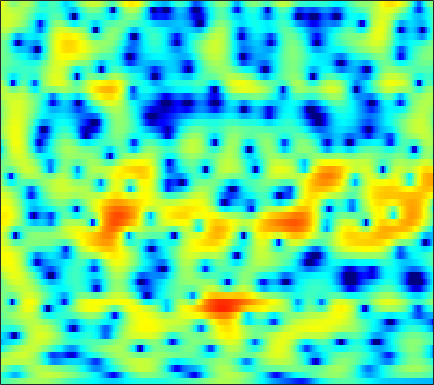

Source data for this figure (header and first rows):
-2.4805, -2.2208, -1.8971, -1.5842, -1.3562, -1.0497, -0.74714, -0.52929, -0.24896, 0.019364, 0.2766, 0.457, 0.6728, 0.86827, 0.9916, 1.1126, 1.1968, 1.2284, 1.2303, 1.181, 1.0863, 0.97927, 0.78649, 0.54327
-2.895, -3.415, -4.271, -5.298, -6.136, -7.197, -7.842, -7.79, -6.964, -5.614, -4.151, -3.115, -1.878, -0.8238, -0.1505, 0.6017, 1.205, 1.571, 1.951, 2.219, 2.395, 2.467, 2.496, 2.455
0.536, 0.09008, -0.6267, -1.454, -2.101, -2.884, -3.398, -3.483, -3.149, -2.437, -1.552, -0.8872, -0.08196, 0.5861, 0.9848, 1.38, 1.628, 1.725, 1.748, 1.667, 1.499, 1.334, 1.074, 0.7834
2.257, 2.26, 2.245, 2.215, 2.191, 2.161, 2.142, 2.137, 2.142, 2.148, 2.131, 2.087, 1.966, 1.745, 1.497, 1.036, 0.401, -0.204, -1.193, -2.414, -3.872, -5.106, -6.849, -8.467
0.3413, 0.6977, 1.161, 1.594, 1.896, 2.249, 2.545, 2.725, 2.908, 3.018, 3.032, 2.975, 2.791, 2.467, 2.12, 1.494, 0.6503, -0.1468, -1.456, -3.101, -5.131, -6.914, -9.514, -11.8
-5.037, -3.943, -2.731, -1.734, -1.087, -0.3279, 0.3417, 0.7958, 1.339, 1.814, 2.206, 2.439, 2.655, 2.745, 2.725, 2.573, 2.271, 1.948, 1.403, 0.7444, 0.006882, -0.5801, -1.373, -2.15
-7.828, -7.154, -6.565, -6.254, -6.107, -5.852, -5.314, -4.652, -3.489, -2.181, -0.9116, -0.05188, 0.932, 1.712, 2.167, 2.6, 2.852, 2.932, 2.91, 2.752, 2.481, 2.212, 1.78, 1.284
-5.994, -6.338, -7.202, -8.756, -10.65, -15, -22.79, -17.7, -10.5, -6.279, -3.406, -1.781, -0.09988, 1.159, 1.882, 2.599, 3.085, 3.315, 3.459, 3.438, 3.277, 3.071, 2.692, 2.201
-3.222, -3.298, -3.461, -3.664, -3.808, -3.899, -3.728, -3.376, -2.621, -1.657, -0.6444, 0.08282, 0.9456, 1.659, 2.084, 2.5, 2.757, 2.847, 2.845, 2.71, 2.454, 2.187, 1.732, 1.159
-1.819, -1.572, -1.272, -0.9917, -0.7796, -0.4853, -0.1531, 0.1184, 0.5092, 0.918, 1.307, 1.57, 1.848, 2.022, 2.079, 2.045, 1.886, 1.685, 1.333, 0.9117, 0.44, 0.07299, -0.4217, -0.9222
-1.207, -0.7807, -0.3259, 0.03809, 0.2926, 0.6569, 1.054, 1.373, 1.798, 2.192, 2.515, 2.684, 2.777, 2.679, 2.468, 1.985, 1.254, 0.5485, -0.5751, -1.845, -3.099, -3.864, -4.466, -4.539
-0.1766, -0.1586, -0.4138, -0.858, -1.146, -1.19, -0.6361, 0.1192, 1.323, 2.463, 3.362, 3.834, 4.177, 4.171, 3.914, 3.216, 2.055, 0.8216, -1.462, -4.801, -10.16, -18.19, -20.09, -11.07
0.4782, -0.2251, -1.793, -4.501, -8.015, -17.83, -10.95, -5.502, -1.294, 1.316, 3.02, 3.868, 4.54, 4.769, 4.678, 4.227, 3.428, 2.616, 1.272, -0.2605, -1.824, -2.839, -3.789, -4.322
-0.1252, -0.274, -0.5882, -0.9529, -1.17, -1.177, -0.7541, -0.1778, 0.7482, 1.664, 2.412, 2.826, 3.155, 3.225, 3.12, 2.78, 2.246, 1.733, 0.9465, 0.07344, -0.8272, -1.496, -2.379, -3.255
-0.9908, -0.435, 0.1786, 0.6694, 0.9934, 1.381, 1.725, 1.965, 2.258, 2.473, 2.582, 2.585, 2.469, 2.201, 1.907, 1.387, 0.7352, 0.1825, -0.6234, -1.471, -2.304, -2.894, -3.621, -4.234
-1.077, -0.03413, 1.064, 1.891, 2.367, 2.828, 3.132, 3.26, 3.306, 3.214, 2.986, 2.718, 2.239, 1.62, 1.062, 0.1976, -0.8016, -1.641, -2.87, -4.197, -5.57, -6.545, -7.59, -8.125
0.7122, 1.568, 2.488, 3.178, 3.546, 3.859, 3.979, 3.943, 3.731, 3.343, 2.786, 2.261, 1.42, 0.4352, -0.3952, -1.611, -2.957, -4.081, -5.785, -7.856, -10.58, -13.35, -19.26, -27.02
2.673, 3.208, 3.768, 4.152, 4.316, 4.371, 4.221, 3.974, 3.464, 2.732, 1.774, 0.9097, -0.4315, -1.961, -3.187, -4.846, -6.371, -7.361, -8.458, -9.444, -10.44, -11.22, -12.03, -12.17
3.924, 4.264, 4.585, 4.734, 4.734, 4.573, 4.214, 3.812, 3.078, 2.092, 0.8013, -0.3945, -2.373, -4.92, -7.347, -11.53, -16.43, -17.34, -14.3, -11.68, -10.06, -9.286, -8.573, -8.022
4.361, 4.554, 4.679, 4.647, 4.526, 4.233, 3.804, 3.384, 2.679, 1.793, 0.69, -0.3107, -1.907, -3.852, -5.539, -7.955, -9.895, -10.32, -9.523, -8.232, -7.138, -6.522, -6.012, -5.844
4.084, 4.099, 3.95, 3.654, 3.358, 2.897, 2.418, 2.055, 1.588, 1.123, 0.632, 0.2185, -0.3855, -1.045, -1.54, -2.147, -2.614, -2.829, -2.948, -2.922, -2.859, -2.827, -2.893, -3.166
3.529, 3.248, 2.592, 1.655, 0.8061, -0.3707, -1.358, -1.75, -1.749, -1.354, -0.8379, -0.4959, -0.1706, 0.007335, 0.06469, 0.07924, 0.04525, 0.01117, -0.03601, -0.07452, -0.1118, -0.1687, -0.2847, -0.4506
3.405, 2.872, 1.697, -0.1797, -2.219, -6.376, -14.26, -20.02, -9.935, -5.455, -3.028, -1.876, -0.8755, -0.2738, 0.0008336, 0.2227, 0.3372, 0.3816, 0.4115, 0.4102, 0.4127, 0.4099, 0.4404, 0.5223
4.318, 3.98, 3.164, 1.932, 0.7566, -0.9442, -2.464, -3.059, -2.99, -2.45, -1.877, -1.616, -1.468, -1.493, -1.562, -1.671, -1.732, -1.759, -1.793, -1.86, -1.981, -2.032, -2.008, -1.799
5.318, 5.29, 5.002, 4.486, 3.975, 3.195, 2.341, 1.696, 0.8277, -0.117, -1.212, -2.186, -3.727, -5.483, -6.704, -7.71, -7.652, -7.209, -6.708, -6.62, -7.24, -8.142, -9.847, -10.71
5.355, 5.505, 5.475, 5.208, 4.867, 4.22, 3.41, 2.663, 1.48, 0.04041, -1.765, -3.439, -6.318, -10.51, -15.38, -23.81, -15.9, -12.37, -9.931, -8.977, -9.14, -10.1, -11.91, -13.27
4.692, 4.869, 4.897, 4.682, 4.376, 3.787, 2.982, 2.254, 1.111, -0.2243, -1.752, -2.987, -4.697, -6.305, -7.301, -8.053, -8.067, -7.7, -7.026, -6.402, -5.918, -5.633, -5.236, -4.721
4.018, 4.111, 4.043, 3.775, 3.444, 2.84, 2.033, 1.31, 0.1664, -1.119, -2.535, -3.628, -4.993, -6.077, -6.585, -6.718, -6.369, -5.864, -5.042, -4.186, -3.38, -2.772, -2.117, -1.467
3.377, 3.31, 3.063, 2.678, 2.29, 1.659, 0.8674, 0.1548, -1.011, -2.495, -4.366, -6.114, -9.059, -12.4, -13.81, -11.98, -8.877, -6.906, -4.815, -3.171, -1.872, -1.076, -0.1783, 0.5415
2.173, 1.819, 1.251, 0.6312, 0.1825, -0.3637, -0.8488, -1.255, -1.879, -2.82, -4.137, -5.481, -7.783, -10.32, -11.26, -9.69, -6.985, -5.184, -3.233, -1.709, -0.5042, 0.2033, 1.034, 1.665
0.4072, -0.5491, -2.134, -3.888, -4.916, -5.25, -4.415, -3.545, -2.594, -1.981, -1.766, -1.797, -1.947, -2.078, -2.05, -1.821, -1.345, -0.9122, -0.3349, 0.2072, 0.6669, 0.9915, 1.353, 1.734
-0.3646, -1.615, -4.176, -8.466, -13.86, -14.12, -7.391, -4.355, -1.81, -0.2088, 0.7757, 1.246, 1.599, 1.748, 1.77, 1.699, 1.528, 1.348, 1.012, 0.565, 0.06473, -0.2603, -0.5409, -0.4543
-0.1143, -0.3686, -0.8618, -1.38, -1.547, -1.314, -0.5648, 0.2129, 1.211, 2.021, 2.585, 2.851, 2.987, 2.894, 2.683, 2.238, 1.569, 0.8962, -0.2848, -1.875, -4.072, -6.294, -9.692, -10.59
-1.074, -0.5806, 0.01318, 0.5452, 0.9216, 1.44, 1.923, 2.253, 2.622, 2.846, 2.907, 2.822, 2.541, 2.073, 1.595, 0.8107, -0.134, -0.9636, -2.23, -3.785, -5.687, -7.41, -9.536, -9.897
-3.174, -2.003, -0.5598, 0.6853, 1.444, 2.245, 2.827, 3.092, 3.252, 3.183, 2.864, 2.458, 1.704, 0.7297, -0.1167, -1.362, -2.594, -3.429, -4.303, -4.917, -5.218, -5.241, -5.016, -4.45
-6.248, -3.529, -0.9058, 0.9874, 2.058, 3.076, 3.714, 3.959, 3.979, 3.662, 2.989, 2.253, 0.9336, -0.821, -2.429, -4.996, -7.939, -9.952, -11.08, -9.848, -7.992, -6.665, -5.145, -3.764
-3.151, -1.474, 0.4659, 1.998, 2.887, 3.748, 4.228, 4.366, 4.232, 3.724, 2.842, 1.907, 0.2705, -1.884, -3.908, -7.297, -11.81, -15.84, -17.94, -14.38, -11.01, -9.091, -6.841, -5.033
0.02704, 0.8673, 1.956, 2.902, 3.476, 4.027, 4.306, 4.32, 4.077, 3.513, 2.62, 1.718, 0.1889, -1.7, -3.358, -5.81, -8.423, -10.31, -12.49, -13.61, -13.19, -11.9, -9.656, -7.408
0.6825, 1.482, 2.427, 3.206, 3.667, 4.09, 4.291, 4.273, 4.026, 3.517, 2.719, 1.939, 0.639, -0.9697, -2.394, -4.611, -7.304, -9.777, -14.22, -22.06, -23.78, -16.97, -11.98, -8.884
0.0798, 1.021, 2.062, 2.882, 3.352, 3.788, 4.005, 4.024, 3.851, 3.459, 2.834, 2.217, 1.208, -0.01701, -1.078, -2.657, -4.389, -5.747, -7.48, -8.74, -9.201, -9.03, -8.22, -7.254
-0.4625, 0.5009, 1.568, 2.412, 2.892, 3.357, 3.608, 3.67, 3.587, 3.306, 2.857, 2.403, 1.658, 0.7679, 0.02001, -1.057, -2.179, -3.021, -4.069, -4.968, -5.679, -6.029, -6.336, -6.401
-0.4049, 0.488, 1.487, 2.268, 2.726, 3.16, 3.416, 3.49, 3.447, 3.245, 2.895, 2.543, 1.955, 1.248, 0.6543, -0.2183, -1.178, -1.933, -2.983, -4.101, -5.229, -6.044, -7.08, -7.848
0.192, 0.9944, 1.851, 2.479, 2.832, 3.154, 3.341, 3.391, 3.339, 3.169, 2.85, 2.53, 2, 1.367, 0.8348, 0.05327, -0.8071, -1.52, -2.628, -3.979, -5.713, -7.409, -10.34, -14.16
1.401, 1.904, 2.33, 2.559, 2.634, 2.694, 2.728, 2.754, 2.743, 2.623, 2.35, 2.016, 1.414, 0.6809, 0.09099, -0.6343, -1.216, -1.594, -2.109, -2.801, -3.881, -5.056, -7.135, -9.558
2.422, 2.295, 1.774, 0.9556, 0.2627, -0.4303, -0.5254, -0.1993, 0.4239, 0.8369, 0.8535, 0.5073, -0.4793, -2.085, -3.597, -5.348, -5.457, -4.415, -2.728, -1.458, -0.6841, -0.3918, -0.2262, -0.1515
1.413, 0.7106, -0.8786, -3.619, -6.949, -15.92, -14.3, -8.246, -4.283, -2.319, -1.597, -1.686, -2.643, -4.721, -7.27, -12.19, -11.55, -7.509, -3.582, -1.05, 0.6655, 1.591, 2.467, 3.085
-0.3681, -0.8464, -1.872, -3.304, -4.5, -5.772, -5.911, -5.306, -4.158, -3.232, -2.725, -2.613, -2.775, -3.167, -3.471, -3.64, -3.297, -2.672, -1.542, -0.3075, 0.8254, 1.559, 2.393, 3.022
-1.079, -1.165, -1.467, -1.889, -2.224, -2.604, -2.828, -2.886, -2.868, -2.814, -2.764, -2.763, -2.794, -2.823, -2.804, -2.653, -2.319, -1.928, -1.262, -0.4687, 0.367, 0.9904, 1.755, 2.4
-0.9133, -0.9041, -1.033, -1.276, -1.505, -1.845, -2.186, -2.418, -2.727, -2.994, -3.254, -3.449, -3.713, -3.942, -4.074, -4.114, -3.909, -3.573, -2.86, -1.924, -0.8623, -0.03195, 0.9938, 1.903
-0.5159, -0.5912, -0.8465, -1.265, -1.663, -2.242, -2.853, -3.286, -3.812, -4.269, -4.724, -5.097, -5.716, -6.518, -7.244, -8.26, -8.923, -8.734, -7.342, -5.249, -3.102, -1.633, 0.07985, 1.504
-0.4388, -0.6364, -1.16, -1.993, -2.815, -4.119, -5.491, -6.417, -7.173, -7.419, -7.399, -7.455, -7.858, -8.899, -10.26, -13.48, -20.87, -30.25, -14.62, -8.69, -4.913, -2.807, -0.5192, 1.289
-0.4223, -0.6177, -1.299, -2.539, -3.909, -6.594, -10.76, -15.52, -19.64, -13.85, -10.38, -8.992, -8.116, -8.015, -8.284, -8.876, -9.226, -8.972, -7.715, -5.792, -3.694, -2.161, -0.3111, 1.33
0.4375, 0.4566, 0.05416, -0.8505, -1.875, -3.697, -5.95, -7.595, -8.62, -8.005, -6.844, -6.148, -5.64, -5.528, -5.655, -5.933, -6.143, -6.109, -5.684, -4.712, -3.321, -2.135, -0.508, 1.008
1.952, 2.176, 2.17, 1.863, 1.458, 0.7723, 0.02019, -0.5097, -1.097, -1.516, -1.852, -2.14, -2.659, -3.444, -4.261, -5.7, -7.602, -9.221, -10.69, -9.531, -6.685, -4.543, -2.144, -0.2623
2.766, 3.051, 3.229, 3.203, 3.075, 2.783, 2.398, 2.076, 1.585, 1.052, 0.4299, -0.1219, -1.018, -2.198, -3.321, -5.297, -8.063, -10.87, -14.73, -12.75, -8.451, -5.928, -3.479, -1.739
2.825, 3.053, 3.194, 3.178, 3.093, 2.897, 2.631, 2.389, 2.029, 1.593, 1.065, 0.5952, -0.158, -1.056, -1.821, -2.934, -4.061, -4.768, -5.32, -5.277, -4.684, -4.078, -3.174, -2.418
3.143, 3.136, 2.971, 2.699, 2.467, 2.188, 1.975, 1.853, 1.727, 1.566, 1.325, 1.063, 0.5869, -0.02375, -0.5657, -1.34, -2.097, -2.603, -3.092, -3.325, -3.294, -3.141, -2.876, -2.631
4.389, 3.87, 2.927, 1.812, 1.004, 0.2652, 0.1615, 0.4634, 1.042, 1.581, 1.899, 1.95, 1.764, 1.276, 0.7172, -0.2548, -1.416, -2.344, -3.44, -3.998, -3.865, -3.411, -2.77, -2.291
